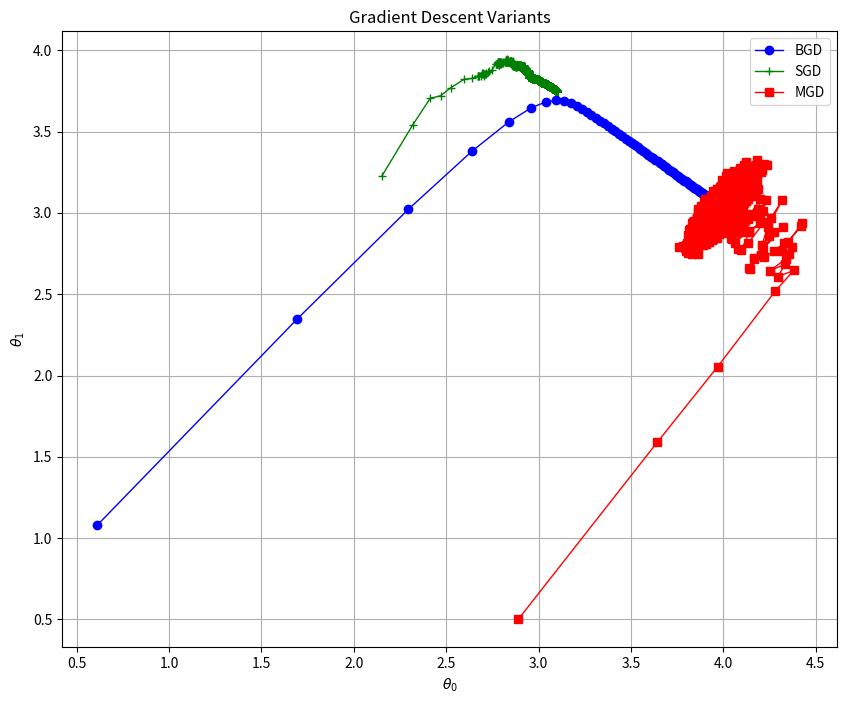

Python code for this plot:
import numpy as np
import matplotlib.pyplot as plt

# 가상의 데이터 생성
X = 2 * np.random.rand(100, 1)
y = 4 + 3 * X + np.random.randn(100, 1)

# 편향을 위해 X에 1 추가
X_b = np.c_[np.ones((100, 1)), X]

# 초기값 설정
eta = 0.1  # 학습률
n_iterations = 1000  # 반복 횟수
m = 100  # 샘플 개수
batch_size = 10  # 미니 배치 크기

# Batch Gradient Descent (BGD) 구현
theta_bgd = np.random.randn(2, 1)  # 무작위 초기화
theta_bgd_path = []

for iteration in range(n_iterations):
    gradients = 2/m * X_b.T.dot(X_b.dot(theta_bgd) - y)
    theta_bgd = theta_bgd - eta * gradients
    theta_bgd_path.append(theta_bgd)

theta_bgd_path = np.array(theta_bgd_path)

# SGD 구현
theta_sgd = np.random.randn(2, 1)  # 무작위 초기화
theta_sgd_path = []

for epoch in range(n_iterations):
    for i in range(m):
        random_index = np.random.randint(m)
        xi = X_b[random_index:random_index+1]
        yi = y[random_index:random_index+1]
        gradients = 2 * xi.T.dot(xi.dot(theta_sgd) - yi)
        eta = 0.1 / (epoch * m + i + 1)
        theta_sgd = theta_sgd - eta * gradients
        theta_sgd_path.append(theta_sgd)

theta_sgd_path = np.array(theta_sgd_path)

# MGD 구현
theta_mgd = np.random.randn(2, 1)  # 무작위 초기화
theta_mgd_path = []

for iteration in range(n_iterations):
    shuffled_indices = np.random.permutation(m)
    X_b_shuffled = X_b[shuffled_indices]
    y_shuffled = y[shuffled_indices]
    for i in range(0, m, batch_size):
        xi = X_b_shuffled[i:i+batch_size]
        yi = y_shuffled[i:i+batch_size]
        gradients = 2/batch_size * xi.T.dot(xi.dot(theta_mgd) - yi)
        eta = 0.1
        theta_mgd = theta_mgd - eta * gradients
        theta_mgd_path.append(theta_mgd)

theta_mgd_path = np.array(theta_mgd_path)

# 결과 시각화
plt.figure(figsize=(10, 8))
plt.plot(theta_bgd_path[:, 0], theta_bgd_path[:, 1], "b-o", linewidth=1, label="BGD")
plt.plot(theta_sgd_path[:, 0], theta_sgd_path[:, 1], "g-+", linewidth=1, label="SGD")
plt.plot(theta_mgd_path[:, 0], theta_mgd_path[:, 1], "r-s", linewidth=1, label="MGD")
plt.xlabel(r"$\theta_0$")
plt.ylabel(r"$\theta_1$")
plt.title("Gradient Descent Variants")
plt.legend()
plt.grid(True)
plt.show()
